Photos from the image-classification dataset "dataset" in the GitHub repository marian4cost/VIPER. Its 2 classes are: antiga, Mercosul plate.

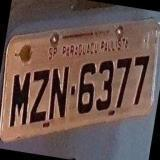
Label: antiga

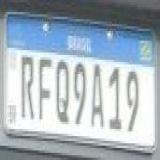
Label: Mercosul plate

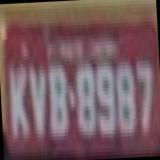
Label: antiga

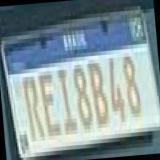
Label: Mercosul plate

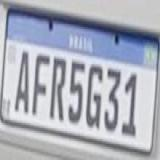
Label: Mercosul plate

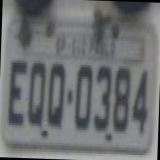
Label: antiga
